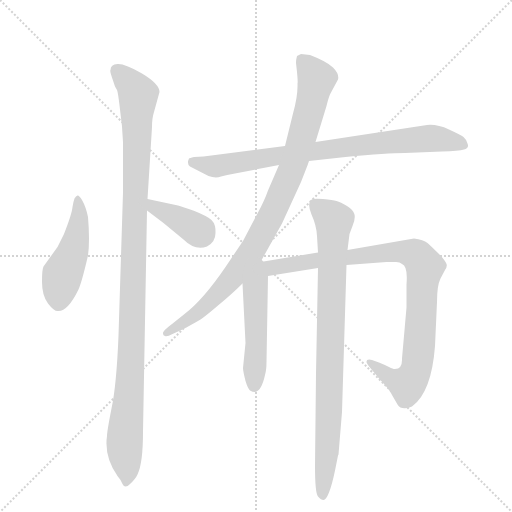
t = 0.00 s
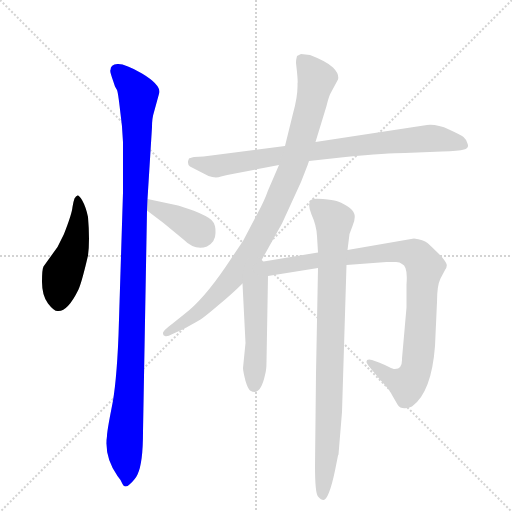
t = 1.40 s
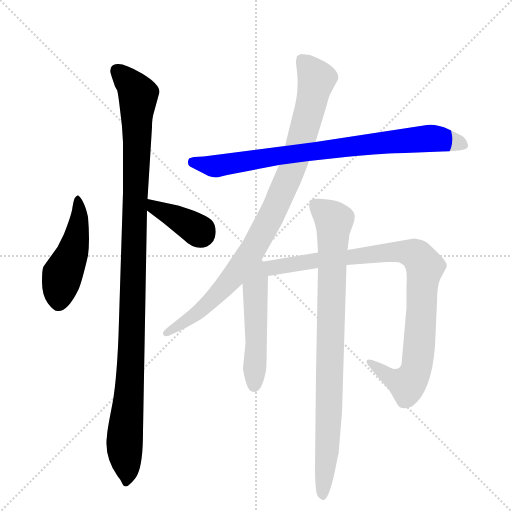
t = 2.80 s
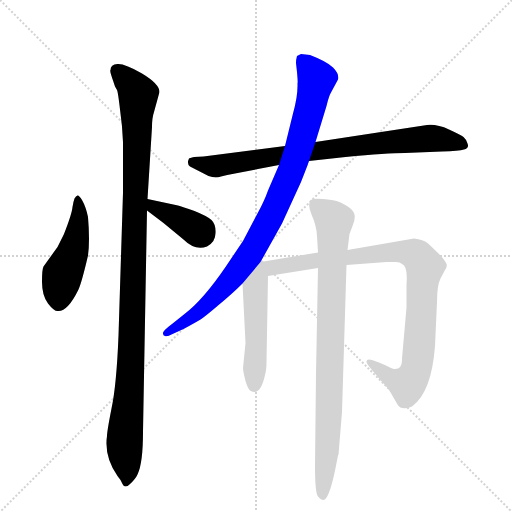
t = 4.20 s
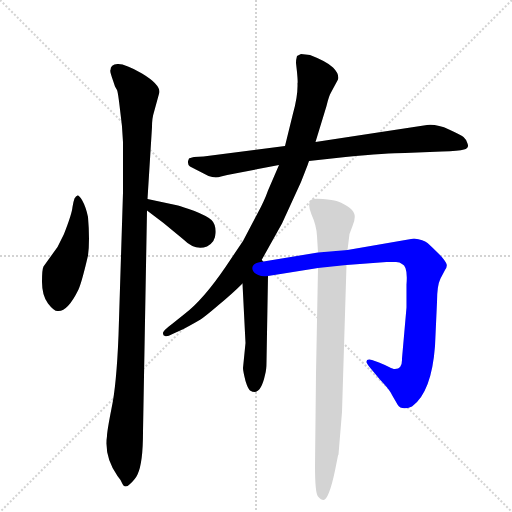
t = 5.61 s
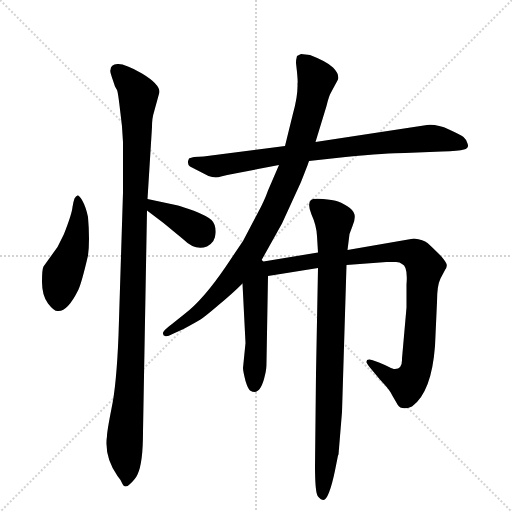
t = 7.01 s

The animated SVG that drew these frames (rendered in a browser with its animation timeline set to each time). Animation: 8 CSS @keyframes rules; one cycle of 7.01 s.

<svg version="1.1" viewBox="0 0 1024 1024" xmlns="http://www.w3.org/2000/svg">
  <g stroke="lightgray" stroke-dasharray="1,1" stroke-width="1" transform="scale(4, 4)">
    <line x1="0" y1="0" x2="256" y2="256"></line>
    <line x1="256" y1="0" x2="0" y2="256"></line>
    <line x1="128" y1="0" x2="128" y2="256"></line>
    <line x1="0" y1="128" x2="256" y2="128"></line>
  </g>
  <g transform="scale(1, -1) translate(0, -848)">
    <style type="text/css">
      
        @keyframes keyframes0 {
          from {
            stroke: blue;
            stroke-dashoffset: 468;
            stroke-width: 128;
          }
          60% {
            animation-timing-function: step-end;
            stroke: blue;
            stroke-dashoffset: 0;
            stroke-width: 128;
          }
          to {
            stroke: black;
            stroke-width: 1024;
          }
        }
        #make-me-a-hanzi-animation-0 {
          animation: keyframes0 0.630859375s both;
          animation-delay: 0s;
          animation-timing-function: linear;
        }
      
        @keyframes keyframes1 {
          from {
            stroke: blue;
            stroke-dashoffset: 1092;
            stroke-width: 128;
          }
          78% {
            animation-timing-function: step-end;
            stroke: blue;
            stroke-dashoffset: 0;
            stroke-width: 128;
          }
          to {
            stroke: black;
            stroke-width: 1024;
          }
        }
        #make-me-a-hanzi-animation-1 {
          animation: keyframes1 1.138671875s both;
          animation-delay: 0.630859375s;
          animation-timing-function: linear;
        }
      
        @keyframes keyframes2 {
          from {
            stroke: blue;
            stroke-dashoffset: 376;
            stroke-width: 128;
          }
          55% {
            animation-timing-function: step-end;
            stroke: blue;
            stroke-dashoffset: 0;
            stroke-width: 128;
          }
          to {
            stroke: black;
            stroke-width: 1024;
          }
        }
        #make-me-a-hanzi-animation-2 {
          animation: keyframes2 0.5559895833333334s both;
          animation-delay: 1.76953125s;
          animation-timing-function: linear;
        }
      
        @keyframes keyframes3 {
          from {
            stroke: blue;
            stroke-dashoffset: 797;
            stroke-width: 128;
          }
          72% {
            animation-timing-function: step-end;
            stroke: blue;
            stroke-dashoffset: 0;
            stroke-width: 128;
          }
          to {
            stroke: black;
            stroke-width: 1024;
          }
        }
        #make-me-a-hanzi-animation-3 {
          animation: keyframes3 0.8986002604166666s both;
          animation-delay: 2.3255208333333335s;
          animation-timing-function: linear;
        }
      
        @keyframes keyframes4 {
          from {
            stroke: blue;
            stroke-dashoffset: 913;
            stroke-width: 128;
          }
          75% {
            animation-timing-function: step-end;
            stroke: blue;
            stroke-dashoffset: 0;
            stroke-width: 128;
          }
          to {
            stroke: black;
            stroke-width: 1024;
          }
        }
        #make-me-a-hanzi-animation-4 {
          animation: keyframes4 0.9930013020833334s both;
          animation-delay: 3.22412109375s;
          animation-timing-function: linear;
        }
      
        @keyframes keyframes5 {
          from {
            stroke: blue;
            stroke-dashoffset: 496;
            stroke-width: 128;
          }
          62% {
            animation-timing-function: step-end;
            stroke: blue;
            stroke-dashoffset: 0;
            stroke-width: 128;
          }
          to {
            stroke: black;
            stroke-width: 1024;
          }
        }
        #make-me-a-hanzi-animation-5 {
          animation: keyframes5 0.6536458333333334s both;
          animation-delay: 4.217122395833333s;
          animation-timing-function: linear;
        }
      
        @keyframes keyframes6 {
          from {
            stroke: blue;
            stroke-dashoffset: 918;
            stroke-width: 128;
          }
          75% {
            animation-timing-function: step-end;
            stroke: blue;
            stroke-dashoffset: 0;
            stroke-width: 128;
          }
          to {
            stroke: black;
            stroke-width: 1024;
          }
        }
        #make-me-a-hanzi-animation-6 {
          animation: keyframes6 0.9970703125s both;
          animation-delay: 4.870768229166666s;
          animation-timing-function: linear;
        }
      
        @keyframes keyframes7 {
          from {
            stroke: blue;
            stroke-dashoffset: 857;
            stroke-width: 128;
          }
          74% {
            animation-timing-function: step-end;
            stroke: blue;
            stroke-dashoffset: 0;
            stroke-width: 128;
          }
          to {
            stroke: black;
            stroke-width: 1024;
          }
        }
        #make-me-a-hanzi-animation-7 {
          animation: keyframes7 0.9474283854166666s both;
          animation-delay: 5.867838541666666s;
          animation-timing-function: linear;
        }
      
    </style>
    
      <path d="M 176 414 Q 172 434 164 448 Q 158 458 155 457 Q 152 456 149 451 Q 147 446 145 434 Q 144 421 128 380 L 115 354 L 87 315 Q 84 310 84 284 Q 84 257 96 241 Q 109 224 117 226 Q 136 226 157 269 Q 164 285 176 337 Q 180 367 176 414 Z" fill="lightgray"></path>
    
      <path d="M 286 -16 L 294 427 L 295 450 L 304 594 Q 304 612 308 624 L 319 664 Q 319 680 284 701 Q 250 721 235 720 Q 221 719 221 708 Q 219 706 226 687 L 230 675 L 234 668 Q 236 664 240 629 Q 245 594 246 564 L 246 463 L 237 177 Q 233 77 223 31 Q 214 -15 214 -24 Q 208 -65 235 -104 L 241 -112 L 245 -120 Q 250 -130 260 -120 Q 271 -110 275 -101 Q 286 -78 286 -16 Z" fill="lightgray"></path>
    
      <path d="M 294 427 L 327 402 L 367 369 Q 390 346 414 355 Q 431 364 431 382 Q 432 399 423 408 Q 414 416 389 426 Q 364 435 356 437 L 295 450 C 266 456 270 445 294 427 Z" fill="lightgray"></path>
    
      <path d="M 618 526 L 691 534 Q 775 542 810 542 L 884 545 Q 918 546 928 549 Q 939 552 935 561 Q 932 570 927 574 Q 922 578 898 589 Q 874 600 854 598 L 631 564 L 570 556 L 407 535 L 388 534 Q 379 532 378 531 Q 373 520 380 515 L 417 496 Q 431 491 442 495 Q 453 498 470 501 L 558 518 L 618 526 Z" fill="lightgray"></path>
    
      <path d="M 521 324 L 564 401 L 602 484 Q 617 522 618 526 L 631 564 L 653 636 Q 658 657 662 663 L 676 689 Q 679 700 666 713 Q 654 725 620 738 L 602 740 L 594 736 Q 592 729 592 722 L 594 704 Q 596 683 595 681 Q 596 657 586 621 L 570 556 L 558 518 L 536 467 Q 529 447 516 423 L 486 366 L 451 314 Q 406 248 369 220 L 344 200 Q 324 185 326 181 Q 326 177 330 176 Q 334 174 345 180 L 367 190 Q 393 204 401 209 Q 409 214 436 237 Q 464 260 485 281 L 521 324 Z" fill="lightgray"></path>
    
      <path d="M 485 281 L 491 162 L 486 112 Q 486 106 491 86 Q 496 70 500 67 Q 505 64 510 64 Q 523 66 530 98 Q 533 108 533 124 L 536 296 C 537 340 481 359 485 281 Z" fill="lightgray"></path>
    
      <path d="M 536 296 L 636 312 L 693 318 L 773 324 L 792 324 Q 800 324 804 320 Q 816 316 813 279 L 813 233 L 804 131 Q 805 110 790 110 Q 788 109 778 114 Q 768 119 758 123 L 744 128 Q 733 131 733 124 Q 733 122 739 114 L 754 96 Q 756 93 768 80 Q 780 67 784 58 L 795 39 Q 803 26 824 35 Q 863 63 870 156 L 874 244 Q 874 277 881 291 L 890 308 Q 895 315 893 320 Q 892 324 882 336 Q 864 354 855 362 Q 847 369 828 371 L 695 348 L 636 343 L 521 324 C 491 319 506 291 536 296 Z" fill="lightgray"></path>
    
      <path d="M 677 -61 L 684 24 L 693 318 L 695 348 L 699 380 L 705 396 Q 711 410 709 419 Q 707 428 694 436 Q 681 444 673 446 Q 666 448 646 450 Q 626 452 622 448 Q 614 441 623 419 Q 633 397 634 376 L 636 343 L 636 312 L 632 101 L 630 -84 Q 630 -138 636 -145 Q 642 -152 647 -152 Q 652 -152 658 -137 Q 664 -122 670 -93 L 676 -63 L 677 -61 Z" fill="lightgray"></path>
    
    
      <clipPath id="make-me-a-hanzi-clip-0">
        <path d="M 176 414 Q 172 434 164 448 Q 158 458 155 457 Q 152 456 149 451 Q 147 446 145 434 Q 144 421 128 380 L 115 354 L 87 315 Q 84 310 84 284 Q 84 257 96 241 Q 109 224 117 226 Q 136 226 157 269 Q 164 285 176 337 Q 180 367 176 414 Z"></path>
      </clipPath>
      <path clip-path="url(#make-me-a-hanzi-clip-0)" d="M 157 450 L 153 371 L 123 293 L 117 244" fill="none" id="make-me-a-hanzi-animation-0" stroke-dasharray="340 680" stroke-linecap="round"></path>
    
      <clipPath id="make-me-a-hanzi-clip-1">
        <path d="M 286 -16 L 294 427 L 295 450 L 304 594 Q 304 612 308 624 L 319 664 Q 319 680 284 701 Q 250 721 235 720 Q 221 719 221 708 Q 219 706 226 687 L 230 675 L 234 668 Q 236 664 240 629 Q 245 594 246 564 L 246 463 L 237 177 Q 233 77 223 31 Q 214 -15 214 -24 Q 208 -65 235 -104 L 241 -112 L 245 -120 Q 250 -130 260 -120 Q 271 -110 275 -101 Q 286 -78 286 -16 Z"></path>
      </clipPath>
      <path clip-path="url(#make-me-a-hanzi-clip-1)" d="M 233 708 L 262 680 L 276 654 L 262 119 L 249 -34 L 253 -111" fill="none" id="make-me-a-hanzi-animation-1" stroke-dasharray="964 1928" stroke-linecap="round"></path>
    
      <clipPath id="make-me-a-hanzi-clip-2">
        <path d="M 294 427 L 327 402 L 367 369 Q 390 346 414 355 Q 431 364 431 382 Q 432 399 423 408 Q 414 416 389 426 Q 364 435 356 437 L 295 450 C 266 456 270 445 294 427 Z"></path>
      </clipPath>
      <path clip-path="url(#make-me-a-hanzi-clip-2)" d="M 302 444 L 308 433 L 353 413 L 402 381" fill="none" id="make-me-a-hanzi-animation-2" stroke-dasharray="248 496" stroke-linecap="round"></path>
    
      <clipPath id="make-me-a-hanzi-clip-3">
        <path d="M 618 526 L 691 534 Q 775 542 810 542 L 884 545 Q 918 546 928 549 Q 939 552 935 561 Q 932 570 927 574 Q 922 578 898 589 Q 874 600 854 598 L 631 564 L 570 556 L 407 535 L 388 534 Q 379 532 378 531 Q 373 520 380 515 L 417 496 Q 431 491 442 495 Q 453 498 470 501 L 558 518 L 618 526 Z"></path>
      </clipPath>
      <path clip-path="url(#make-me-a-hanzi-clip-3)" d="M 385 524 L 428 515 L 578 539 L 851 571 L 921 561" fill="none" id="make-me-a-hanzi-animation-3" stroke-dasharray="669 1338" stroke-linecap="round"></path>
    
      <clipPath id="make-me-a-hanzi-clip-4">
        <path d="M 521 324 L 564 401 L 602 484 Q 617 522 618 526 L 631 564 L 653 636 Q 658 657 662 663 L 676 689 Q 679 700 666 713 Q 654 725 620 738 L 602 740 L 594 736 Q 592 729 592 722 L 594 704 Q 596 683 595 681 Q 596 657 586 621 L 570 556 L 558 518 L 536 467 Q 529 447 516 423 L 486 366 L 451 314 Q 406 248 369 220 L 344 200 Q 324 185 326 181 Q 326 177 330 176 Q 334 174 345 180 L 367 190 Q 393 204 401 209 Q 409 214 436 237 Q 464 260 485 281 L 521 324 Z"></path>
      </clipPath>
      <path clip-path="url(#make-me-a-hanzi-clip-4)" d="M 603 728 L 633 687 L 594 541 L 557 446 L 510 355 L 472 301 L 390 219 L 332 182" fill="none" id="make-me-a-hanzi-animation-4" stroke-dasharray="785 1570" stroke-linecap="round"></path>
    
      <clipPath id="make-me-a-hanzi-clip-5">
        <path d="M 485 281 L 491 162 L 486 112 Q 486 106 491 86 Q 496 70 500 67 Q 505 64 510 64 Q 523 66 530 98 Q 533 108 533 124 L 536 296 C 537 340 481 359 485 281 Z"></path>
      </clipPath>
      <path clip-path="url(#make-me-a-hanzi-clip-5)" d="M 521 315 L 511 272 L 508 76" fill="none" id="make-me-a-hanzi-animation-5" stroke-dasharray="368 736" stroke-linecap="round"></path>
    
      <clipPath id="make-me-a-hanzi-clip-6">
        <path d="M 536 296 L 636 312 L 693 318 L 773 324 L 792 324 Q 800 324 804 320 Q 816 316 813 279 L 813 233 L 804 131 Q 805 110 790 110 Q 788 109 778 114 Q 768 119 758 123 L 744 128 Q 733 131 733 124 Q 733 122 739 114 L 754 96 Q 756 93 768 80 Q 780 67 784 58 L 795 39 Q 803 26 824 35 Q 863 63 870 156 L 874 244 Q 874 277 881 291 L 890 308 Q 895 315 893 320 Q 892 324 882 336 Q 864 354 855 362 Q 847 369 828 371 L 695 348 L 636 343 L 521 324 C 491 319 506 291 536 296 Z"></path>
      </clipPath>
      <path clip-path="url(#make-me-a-hanzi-clip-6)" d="M 529 319 L 545 313 L 794 345 L 836 335 L 850 313 L 830 102 L 814 80 L 789 88 L 740 121" fill="none" id="make-me-a-hanzi-animation-6" stroke-dasharray="790 1580" stroke-linecap="round"></path>
    
      <clipPath id="make-me-a-hanzi-clip-7">
        <path d="M 677 -61 L 684 24 L 693 318 L 695 348 L 699 380 L 705 396 Q 711 410 709 419 Q 707 428 694 436 Q 681 444 673 446 Q 666 448 646 450 Q 626 452 622 448 Q 614 441 623 419 Q 633 397 634 376 L 636 343 L 636 312 L 632 101 L 630 -84 Q 630 -138 636 -145 Q 642 -152 647 -152 Q 652 -152 658 -137 Q 664 -122 670 -93 L 676 -63 L 677 -61 Z"></path>
      </clipPath>
      <path clip-path="url(#make-me-a-hanzi-clip-7)" d="M 629 440 L 668 405 L 655 -52 L 645 -143" fill="none" id="make-me-a-hanzi-animation-7" stroke-dasharray="729 1458" stroke-linecap="round"></path>
    
  </g>
</svg>
